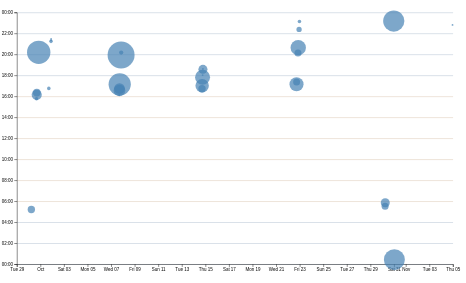
D3 v7 page, settled after 480 driven frames (8 s of simulated time); the page loaded 1 data file(s).


// ── ../global.js
console.log('IT’S ALIVE!');

function $$(selector, context = document) {
    return Array.from(context.querySelectorAll(selector));
}

let pages = [
    { url: 'index.html', title: 'Home' },
    { url: 'resume/index.html', title: 'Resume' },
    { url: 'projects/index.html', title: 'Projects' },
    { url: 'contact/index.html', title: 'Contact' },
    { url: 'meta/index.html', title: 'Meta' },
    { url: 'https://github.com/koberhauser', title: 'GitHub' },
];

let nav = document.createElement('nav');
document.body.prepend(nav);

const BASE_PATH = (location.hostname === "localhost" || location.hostname === "127.0.0.1")
    ? "/"
    : "/portfolio/";

for (let p of pages) {
    let url = p.url;
    let title = p.title;

    if (!url.startsWith('http')) {
        url = BASE_PATH + url;
    }

    let a = document.createElement('a');
    a.href = url;
    a.textContent = title;

    if (a.host === location.host && a.pathname === location.pathname) {
        a.classList.add('current');
    }

    if (a.host !== location.host) {
        a.target = '_blank';
    }

    nav.append(a);
}

document.body.insertAdjacentHTML(
    'afterbegin',
    `
    <label class="color-scheme">
        Theme:
        <select>
            <option value="light dark">Automatic</option>
            <option value="light">Light</option>
            <option value="dark">Dark</option>
        </select>
    </label>
    `
);

let select = document.querySelector('.color-scheme select');

select.addEventListener('input', function(event) {
    document.documentElement.style.setProperty('color-scheme', event.target.value);
    localStorage.colorScheme = event.target.value;
});

if (localStorage.colorScheme) {
    document.documentElement.style.setProperty('color-scheme', localStorage.colorScheme);
    select.value = localStorage.colorScheme;
}

let form = document.querySelector('form');

form?.addEventListener('submit', function(event) {
    event.preventDefault();

    let data = new FormData(form);
    let url = form.action + '?';

    for (let [name, value] of data) {
        url += `${name}=${encodeURIComponent(value)}&`;
    }

    location.href = url;
});

export async function fetchJSON(url) {
    try {
        // Fetch the JSON file from the given URL
        const response = await fetch(url);
        console.log(response);

        if (!response.ok) {
            throw new Error(`Failed to fetch JSON: ${response.statusText}`);
        }

        const data = await response.json();
        return data;

    } catch (error) {
        console.error('Error fetching or parsing JSON data:', error);
        return [];
    }
}


export function renderProjects(projects, containerElement, headingLevel = 'h2') {
    containerElement.innerHTML = '';

    for (let project of projects) {
        const article = document.createElement('article');

        const imageUrl = new URL(project.image, import.meta.url).href;

        // Add a link if the project has a URL
        const projectTitle = project.url
            ? `<a href="${project.url}" target="_blank" rel="noopener noreferrer">${project.title}</a>`
            : project.title;

        article.innerHTML = `
            <${headingLevel}>${projectTitle}</${headingLevel}>
            <img src="${imageUrl}" alt="${project.title}">
            <div class="project-details">
                <p>${project.description}</p>
                <p class="project-year">${project.year}</p>
            </div>
        `;

        containerElement.appendChild(article);
    }
}

export async function fetchGitHubData(username) {
    return fetchJSON(`https://api.github.com/users/${username}`);
}
// ── main.js
import * as d3 from 'https://cdn.jsdelivr.net/npm/d3@7.9.0/+esm';

async function loadData() {
    const data = await d3.csv('loc.csv', (row) => ({
        ...row,
        line: Number(row.line),
        depth: Number(row.depth),
        length: Number(row.length),
        date: new Date(row.date + 'T00:00' + row.timezone),
        datetime: new Date(row.datetime),
    }));

    return data;
}

let data = await loadData();

let commits = d3.groups(data, d => d.commit)
    .map(([id, lines]) => {
        const first = lines[0];

        const commit = {
            id,
            url: `https://github.com/koberhauser/portfolio/commit/${id}`,
            author: first.author,
            date: first.date,
            time: first.time,
            timezone: first.timezone,
            datetime: first.datetime,
            hourFrac: first.datetime.getHours()
                + first.datetime.getMinutes() / 60,
            totalLines: lines.length,
        };

        Object.defineProperty(commit, 'lines', {
            value: lines,
            enumerable: false,
            writable: false,
            configurable: false,
        });

        return commit;
    });

function displayStats() {
    const stats = d3.select('#stats');

    const totalLOC = data.length;
    const totalCommits = commits.length;
    const totalFiles = new Set(data.map(d => d.file)).size;
    const fileLengths = d3.rollups(
        data,
        v => d3.max(v, d => d.line),
        d => d.file
    );
    const averageFileLength = d3.mean(fileLengths, d => d[1]);
    const maximumFileLength = d3.max(fileLengths, d => d[1]);
    const maximumDepth = d3.max(data, d => d.depth);

    stats.html(`
    <h2>Summary</h2>
    <dl class="stats">
        <div>
            <dt>COMMITS</dt>
            <dd>${totalCommits}</dd>
        </div>
        <div>
            <dt>FILES</dt>
            <dd>${totalFiles}</dd>
        </div>
        <div>
            <dt>TOTAL LOC</dt>
            <dd>${totalLOC}</dd>
        </div>
        <div>
            <dt>AVG FILE LENGTH</dt>
            <dd>${averageFileLength.toFixed(1)}</dd>
        </div>
        <div>
            <dt>MAX FILE LENGTH</dt>
            <dd>${maximumFileLength}</dd>
        </div>
        <div>
            <dt>MAX DEPTH</dt>
            <dd>${maximumDepth}</dd>
        </div>
    </dl>
`);
}

function renderTooltipContent(commit) {
    const link = document.getElementById('commit-link');
    const date = document.getElementById('commit-date');
    const time = document.getElementById('commit-time');
    const author = document.getElementById('commit-author');
    const lines = document.getElementById('commit-lines');

    if (Object.keys(commit).length === 0) return;

    link.href = commit.url;
    link.textContent = commit.id;

    date.textContent = commit.datetime?.toLocaleString('en', {
        dateStyle: 'full',
    });

    time.textContent = commit.datetime?.toLocaleString('en', {
        timeStyle: 'short',
    });

    author.textContent = commit.author;
    lines.textContent = commit.totalLines;
}

function updateTooltipVisibility(isVisible) {
    const tooltip = document.getElementById('commit-tooltip');
    tooltip.hidden = !isVisible;
}

function updateTooltipPosition(event) {
    const tooltip = document.getElementById('commit-tooltip');
    tooltip.style.left = `${event.clientX + 12}px`;
    tooltip.style.top = `${event.clientY + 12}px`;
}

function createBrushSelector(svg) {
    // Create brush
    svg.call(d3.brush().on('start brush end', brushed));

    // Raise dots and everything after overlay
    svg.selectAll('.dots, .overlay ~ *').raise();
}

let xScale;
let yScale;


function isCommitSelected(selection, commit) {
    if (!selection) {
        return false;
    }

    const [[x0, y0], [x1, y1]] = selection;

    const x = xScale(commit.datetime);
    const y = yScale(commit.hourFrac);

    return x >= x0 && x <= x1 && y >= y0 && y <= y1;
}

function renderSelectionCount(selection) {
    const selectedCommits = selection
        ? commits.filter((d) => isCommitSelected(selection, d))
        : [];

    const countElement = document.querySelector('#selection-count');

    countElement.textContent = `${
        selectedCommits.length || 'No'
    } commits selected`;

    return selectedCommits;
}

function renderLanguageBreakdown(selection) {
    const selectedCommits = selection
        ? commits.filter((d) => isCommitSelected(selection, d))
        : [];

    const container = document.getElementById('language-breakdown');

    if (selectedCommits.length === 0) {
        container.innerHTML = '';
        return;
    }

    const requiredCommits = selectedCommits.length ? selectedCommits : commits;
    const lines = requiredCommits.flatMap((d) => d.lines);

    // Count lines per language
    const breakdown = d3.rollup(
        lines,
        (v) => v.length,
        (d) => d.type,
    );

    // Clear previous breakdown
    container.innerHTML = '';

    for (const [language, count] of breakdown) {
        const proportion = count / lines.length;
        const formatted = d3.format('.1~%')(proportion);

        container.innerHTML += `
            <div>
                <dt>${language}</dt>
                <dd>${count} lines (${formatted})</dd>
            </div>
        `;
    }
}

function brushed(event) {
    const selection = event.selection;

    d3.selectAll('.dots circle')
        .classed('selected', (d) => isCommitSelected(selection, d));

    renderSelectionCount(selection);
    renderLanguageBreakdown(selection);
}

function renderScatterPlot(data, commits) {
    const width = 1000;
    const height = 600;

    const margin = { top: 10, right: 10, bottom: 30, left: 20 };

    const usableArea = {
        top: margin.top,
        right: width - margin.right,
        bottom: height - margin.bottom,
        left: margin.left,
        width: width - margin.left - margin.right,
        height: height - margin.top - margin.bottom,
    };

    const svg = d3
        .select('#chart')
        .append('svg')
        .attr('viewBox', `0 0 ${width} ${height}`)
        .style('overflow', 'visible');

    xScale = d3
        .scaleTime()
        .domain(d3.extent(commits, (d) => d.datetime))
        .range([0, width])
        .nice();

    yScale = d3
        .scaleLinear()
        .domain([0, 24])
        .range([height, 0]);

    // Update scales to account for margins
    xScale.range([usableArea.left, usableArea.right]);
    yScale.range([usableArea.bottom, usableArea.top]);

    // Calculate the range of lines edited per commit
    const [minLines, maxLines] = d3.extent(commits, (d) => d.totalLines);

    // Map lines edited to circle radius
    const rScale = d3.scaleSqrt()
        .domain([minLines, maxLines])
        .range([2, 30]);

    // Sort commits so smaller dots appear on top
    const sortedCommits = d3.sort(commits, (d) => -d.totalLines);

    // Draw dots
    const dots = svg.append('g').attr('class', 'dots');

    dots
    .selectAll('circle')
    .data(sortedCommits)
    .join('circle')
    .attr('cx', (d) => xScale(d.datetime))
    .attr('cy', (d) => yScale(d.hourFrac))
    .attr('r', (d) => rScale(d.totalLines))
    .attr('fill', 'steelblue')
    .style('fill-opacity', 0.7)
    .on('mouseenter', (event, commit) => {
        d3.select(event.currentTarget).style('fill-opacity', 1);
        renderTooltipContent(commit);
        updateTooltipVisibility(true);
        updateTooltipPosition(event);
    })
    .on('mouseleave', (event) => {
        d3.select(event.currentTarget).style('fill-opacity', 0.7);
        updateTooltipVisibility(false);
    });


    // Add horizontal gridlines
    const gridlines = svg
        .append('g')
        .attr('class', 'gridlines')
        .attr('transform', `translate(${usableArea.left}, 0)`);

    gridlines.call(
        d3.axisLeft(yScale)
            .tickFormat('')
            .tickSize(-usableArea.width)
    );

    gridlines.selectAll('.tick line')
        .attr('stroke', (d) => {
            return d < 6 || d >= 18 ? '#456b91' : '#a87945';
        })
        .attr('stroke-opacity', 0.45);

    // Create axes
    const xAxis = d3.axisBottom(xScale)
    .tickFormat((d) => {
        if (d.getDate() === 1) {
            return d3.timeFormat('%b')(d);
        }
        return d3.timeFormat('%a %d')(d);
    });

    const yAxis = d3
        .axisLeft(yScale)
        .tickFormat((d) => String(d % 24).padStart(2, '0') + ':00');

    // Add X axis
    svg
        .append('g')
        .attr('transform', `translate(0, ${usableArea.bottom})`)
        .call(xAxis);

    // Add Y axis
    svg
        .append('g')
        .attr('transform', `translate(${usableArea.left}, 0)`)
        .call(yAxis);

    // Initialize brushing
    createBrushSelector(svg);
}

displayStats();
renderScatterPlot(data, commits);

### data: loc.csv
file, line, type, commit, author, date, time, timezone, datetime, depth, length
style.css, 1, css, 76f4d96d, Kate Oberhauser, 2026-10-07, 09:34:37, -07:00, 2026-10-07T09:34:37-07:00, 0, 4
style.css, 2, css, 47081532, Kate Oberhauser, 2026-10-07, 12:57:49, -07:00, 2026-10-07T12:57:49-07:00, 2, 45
style.css, 3, css, 76f4d96d, Kate Oberhauser, 2026-10-07, 09:34:37, -07:00, 2026-10-07T09:34:37-07:00, 2, 32
style.css, 4, css, dfa6bfa6, Kate Oberhauser, 2026-10-14, 10:50:21, -07:00, 2026-10-14T10:50:21-07:00, 2, 23
style.css, 5, css, 76f4d96d, Kate Oberhauser, 2026-10-07, 09:34:37, -07:00, 2026-10-07T09:34:37-07:00, 0, 0
style.css, 6, css, 76f4d96d, Kate Oberhauser, 2026-10-07, 09:34:37, -07:00, 2026-10-07T09:34:37-07:00, 0, 0
style.css, 7, css, 1dd3211d, Kate Oberhauser, 2026-09-30, 08:47:24, -07:00, 2026-09-30T08:47:24-07:00, 0, 4
style.css, 8, css, 77c46fbb, Kate Oberhauser, 2026-10-30, 17:26:27, -07:00, 2026-10-30T17:26:27-07:00, 2, 23
style.css, 9, css, 77c46fbb, Kate Oberhauser, 2026-10-30, 17:26:27, -07:00, 2026-10-30T17:26:27-07:00, 2, 15
style.css, 10, css, 77c46fbb, Kate Oberhauser, 2026-10-30, 17:26:27, -07:00, 2026-10-30T17:26:27-07:00, 2, 42
style.css, 11, css, 400fd2da, Kate Oberhauser, 2026-09-30, 13:12:48, -07:00, 2026-09-30T13:12:48-07:00, 0, 0
style.css, 12, css, 400fd2da, Kate Oberhauser, 2026-09-30, 13:12:48, -07:00, 2026-09-30T13:12:48-07:00, 0, 0
style.css, 13, css, c57cdb57, Kate Oberhauser, 2026-10-07, 10:09:03, -07:00, 2026-10-07T10:09:03-07:00, 0, 2
style.css, 14, css, c57cdb57, Kate Oberhauser, 2026-10-07, 10:09:03, -07:00, 2026-10-07T10:09:03-07:00, 2, 14
style.css, 15, css, c57cdb57, Kate Oberhauser, 2026-10-07, 10:09:03, -07:00, 2026-10-07T10:09:03-07:00, 0, 0
style.css, 16, css, c57cdb57, Kate Oberhauser, 2026-10-07, 10:09:03, -07:00, 2026-10-07T10:09:03-07:00, 0, 0
style.css, 17, css, c57cdb57, Kate Oberhauser, 2026-10-07, 10:09:03, -07:00, 2026-10-07T10:09:03-07:00, 0, 1
style.css, 18, css, c57cdb57, Kate Oberhauser, 2026-10-07, 10:09:03, -07:00, 2026-10-07T10:09:03-07:00, 0, 1
style.css, 19, css, c57cdb57, Kate Oberhauser, 2026-10-07, 10:09:03, -07:00, 2026-10-07T10:09:03-07:00, 0, 1
style.css, 20, css, c57cdb57, Kate Oberhauser, 2026-10-07, 10:09:03, -07:00, 2026-10-07T10:09:03-07:00, 0, 1
style.css, 21, css, c57cdb57, Kate Oberhauser, 2026-10-07, 10:09:03, -07:00, 2026-10-07T10:09:03-07:00, 0, 1
style.css, 22, css, c57cdb57, Kate Oberhauser, 2026-10-07, 10:09:03, -07:00, 2026-10-07T10:09:03-07:00, 0, 2
style.css, 23, css, c57cdb57, Kate Oberhauser, 2026-10-07, 10:09:03, -07:00, 2026-10-07T10:09:03-07:00, 2, 15
style.css, 24, css, c57cdb57, Kate Oberhauser, 2026-10-07, 10:09:03, -07:00, 2026-10-07T10:09:03-07:00, 2, 17
style.css, 25, css, c57cdb57, Kate Oberhauser, 2026-10-07, 10:09:03, -07:00, 2026-10-07T10:09:03-07:00, 0, 0
style.css, 26, css, c57cdb57, Kate Oberhauser, 2026-10-07, 10:09:03, -07:00, 2026-10-07T10:09:03-07:00, 0, 0
style.css, 27, css, 76f4d96d, Kate Oberhauser, 2026-10-07, 09:34:37, -07:00, 2026-10-07T09:34:37-07:00, 0, 3
style.css, 28, css, dfa6bfa6, Kate Oberhauser, 2026-10-14, 10:50:21, -07:00, 2026-10-14T10:50:21-07:00, 2, 39
style.css, 29, css, 76f4d96d, Kate Oberhauser, 2026-10-07, 09:34:37, -07:00, 2026-10-07T09:34:37-07:00, 2, 12
style.css, 30, css, 76f4d96d, Kate Oberhauser, 2026-10-07, 09:34:37, -07:00, 2026-10-07T09:34:37-07:00, 2, 17
style.css, 31, css, dfa6bfa6, Kate Oberhauser, 2026-10-14, 10:50:21, -07:00, 2026-10-14T10:50:21-07:00, 2, 43
style.css, 32, css, 76f4d96d, Kate Oberhauser, 2026-10-07, 09:34:37, -07:00, 2026-10-07T09:34:37-07:00, 0, 0
style.css, 33, css, 76f4d96d, Kate Oberhauser, 2026-10-07, 09:34:37, -07:00, 2026-10-07T09:34:37-07:00, 0, 0
style.css, 34, css, 76f4d96d, Kate Oberhauser, 2026-10-07, 09:34:37, -07:00, 2026-10-07T09:34:37-07:00, 0, 5
style.css, 35, css, 76f4d96d, Kate Oberhauser, 2026-10-07, 09:34:37, -07:00, 2026-10-07T09:34:37-07:00, 2, 6
style.css, 36, css, 76f4d96d, Kate Oberhauser, 2026-10-07, 09:34:37, -07:00, 2026-10-07T09:34:37-07:00, 2, 20
style.css, 37, css, 76f4d96d, Kate Oberhauser, 2026-10-07, 09:34:37, -07:00, 2026-10-07T09:34:37-07:00, 2, 13
style.css, 38, css, 76f4d96d, Kate Oberhauser, 2026-10-07, 09:34:37, -07:00, 2026-10-07T09:34:37-07:00, 2, 17
style.css, 39, css, 76f4d96d, Kate Oberhauser, 2026-10-07, 09:34:37, -07:00, 2026-10-07T09:34:37-07:00, 2, 13
style.css, 40, css, 76f4d96d, Kate Oberhauser, 2026-10-07, 09:34:37, -07:00, 2026-10-07T09:34:37-07:00, 0, 0
style.css, 41, css, 76f4d96d, Kate Oberhauser, 2026-10-07, 09:34:37, -07:00, 2026-10-07T09:34:37-07:00, 0, 0
style.css, 42, css, 76f4d96d, Kate Oberhauser, 2026-10-07, 09:34:37, -07:00, 2026-10-07T09:34:37-07:00, 0, 13
style.css, 43, css, dfa6bfa6, Kate Oberhauser, 2026-10-14, 10:50:21, -07:00, 2026-10-14T10:50:21-07:00, 2, 45
style.css, 44, css, 76f4d96d, Kate Oberhauser, 2026-10-07, 09:34:37, -07:00, 2026-10-07T09:34:37-07:00, 2, 20
style.css, 45, css, 76f4d96d, Kate Oberhauser, 2026-10-07, 09:34:37, -07:00, 2026-10-07T09:34:37-07:00, 0, 0
style.css, 46, css, 76f4d96d, Kate Oberhauser, 2026-10-07, 09:34:37, -07:00, 2026-10-07T09:34:37-07:00, 0, 0
style.css, 47, css, 76f4d96d, Kate Oberhauser, 2026-10-07, 09:34:37, -07:00, 2026-10-07T09:34:37-07:00, 0, 11
style.css, 48, css, 76f4d96d, Kate Oberhauser, 2026-10-07, 09:34:37, -07:00, 2026-10-07T09:34:37-07:00, 2, 45
style.css, 49, css, 76f4d96d, Kate Oberhauser, 2026-10-07, 09:34:37, -07:00, 2026-10-07T09:34:37-07:00, 2, 20
style.css, 50, css, dfa6bfa6, Kate Oberhauser, 2026-10-14, 10:50:21, -07:00, 2026-10-14T10:50:21-07:00, 2, 69
style.css, 51, css, 76f4d96d, Kate Oberhauser, 2026-10-07, 09:34:37, -07:00, 2026-10-07T09:34:37-07:00, 0, 0
style.css, 52, css, 76f4d96d, Kate Oberhauser, 2026-10-07, 09:34:37, -07:00, 2026-10-07T09:34:37-07:00, 0, 0
style.css, 53, css, a9a740f2, Kate Oberhauser, 2026-10-07, 09:45:38, -07:00, 2026-10-07T09:45:38-07:00, 0, 4
style.css, 54, css, a9a740f2, Kate Oberhauser, 2026-10-07, 09:45:38, -07:00, 2026-10-07T09:45:38-07:00, 2, 12
style.css, 55, css, a9a740f2, Kate Oberhauser, 2026-10-07, 09:45:38, -07:00, 2026-10-07T09:45:38-07:00, 2, 30
… [head cut at 6 KiB]